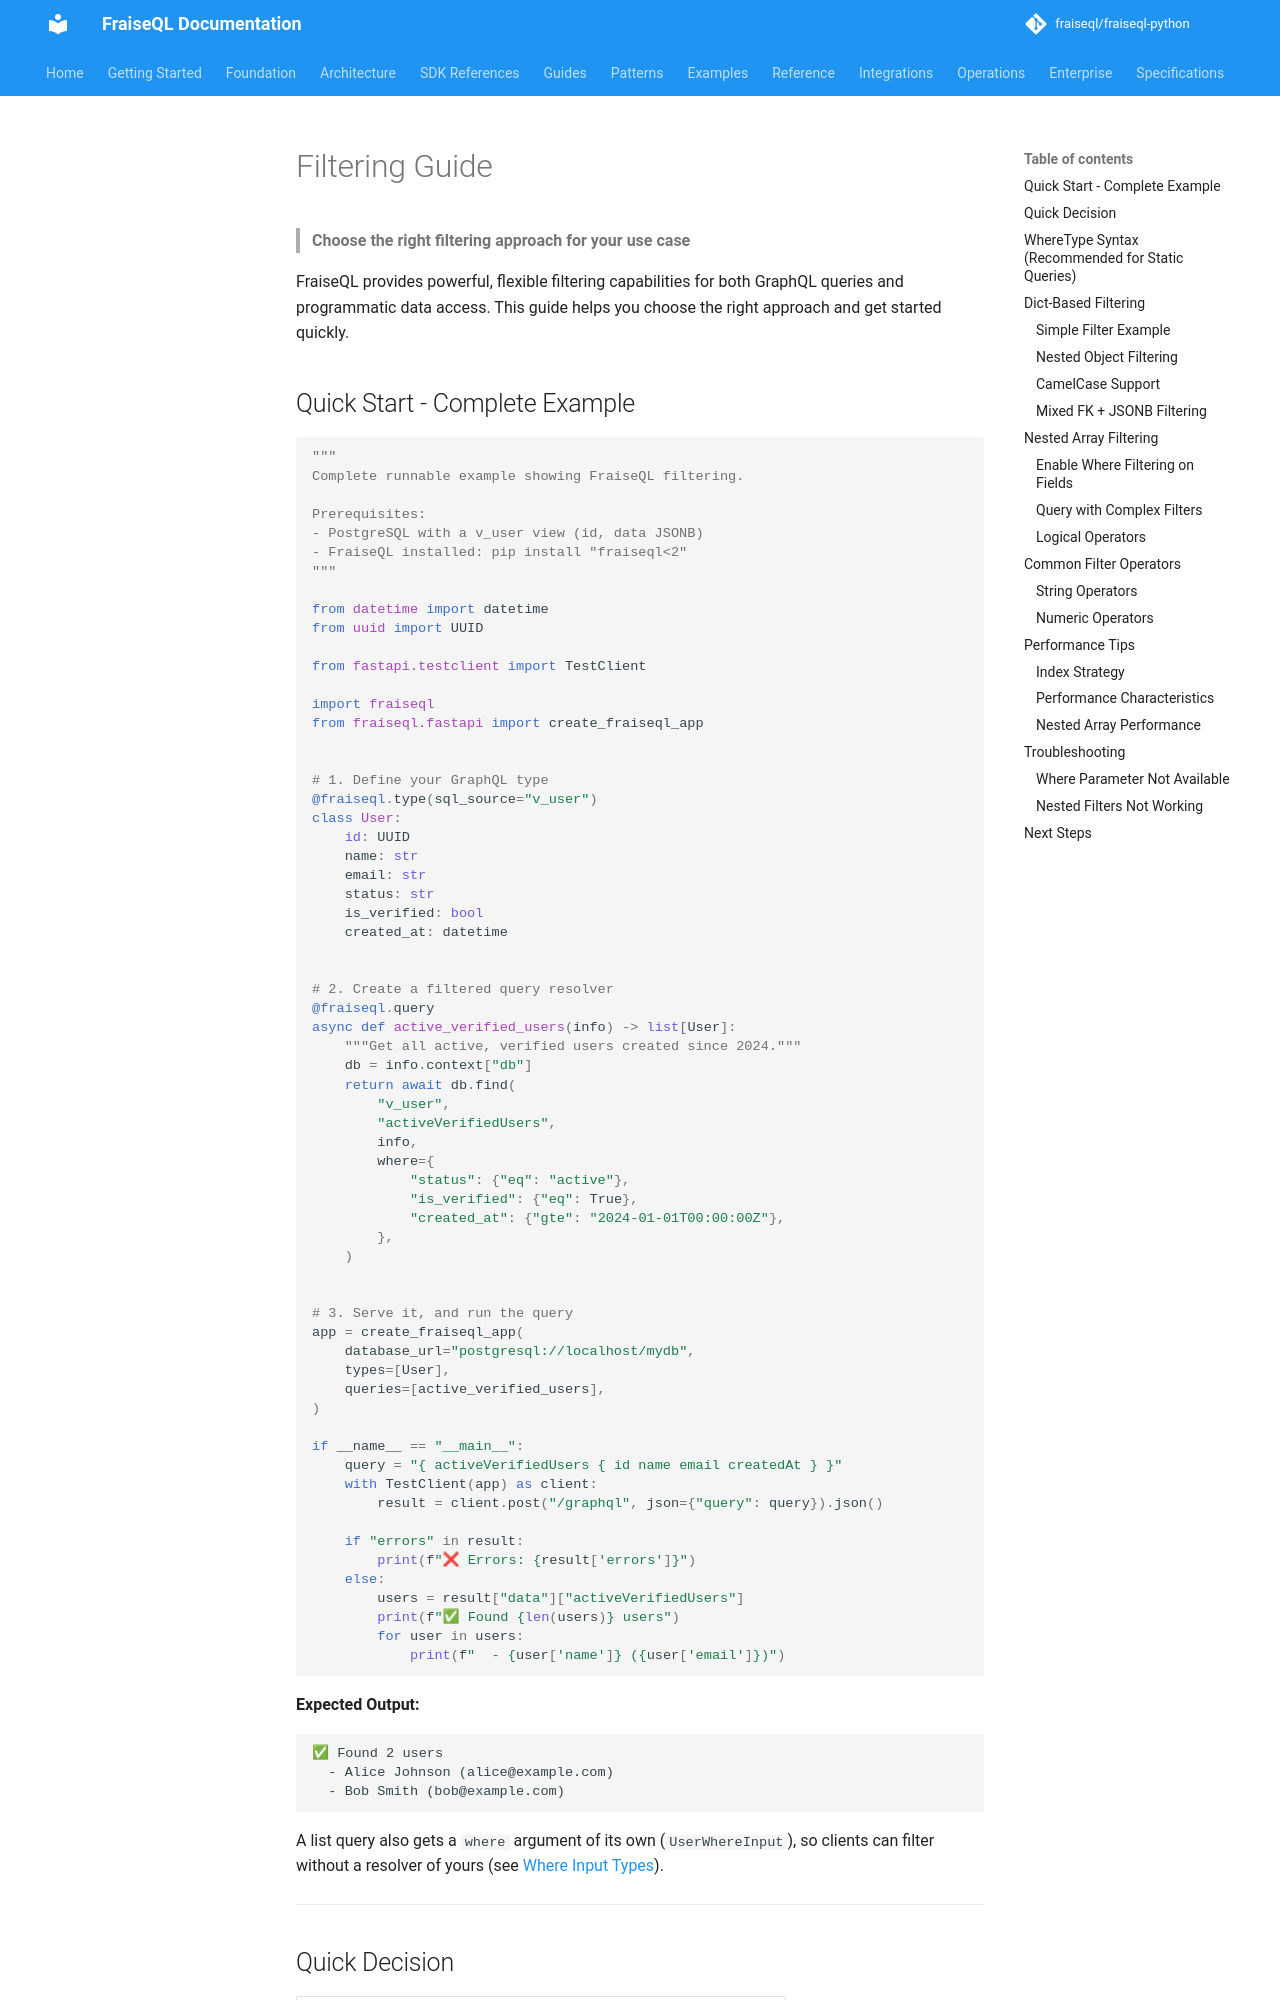

repository: fraiseql/fraiseql-python · page: guides/filtering/index.html · generator: mkdocs

---
title: Filtering & Querying Guide
description: Complete guide to filtering data in FraiseQL with WHERE clauses, nested filters, and logical operators
tags:
  - filtering
  - queries
  - where clause
  - dict-based filtering
  - WhereType
  - operators
---

# Filtering Guide

> **Choose the right filtering approach for your use case**

FraiseQL provides powerful, flexible filtering capabilities for both GraphQL queries and programmatic data access. This guide helps you choose the right approach and get started quickly.
